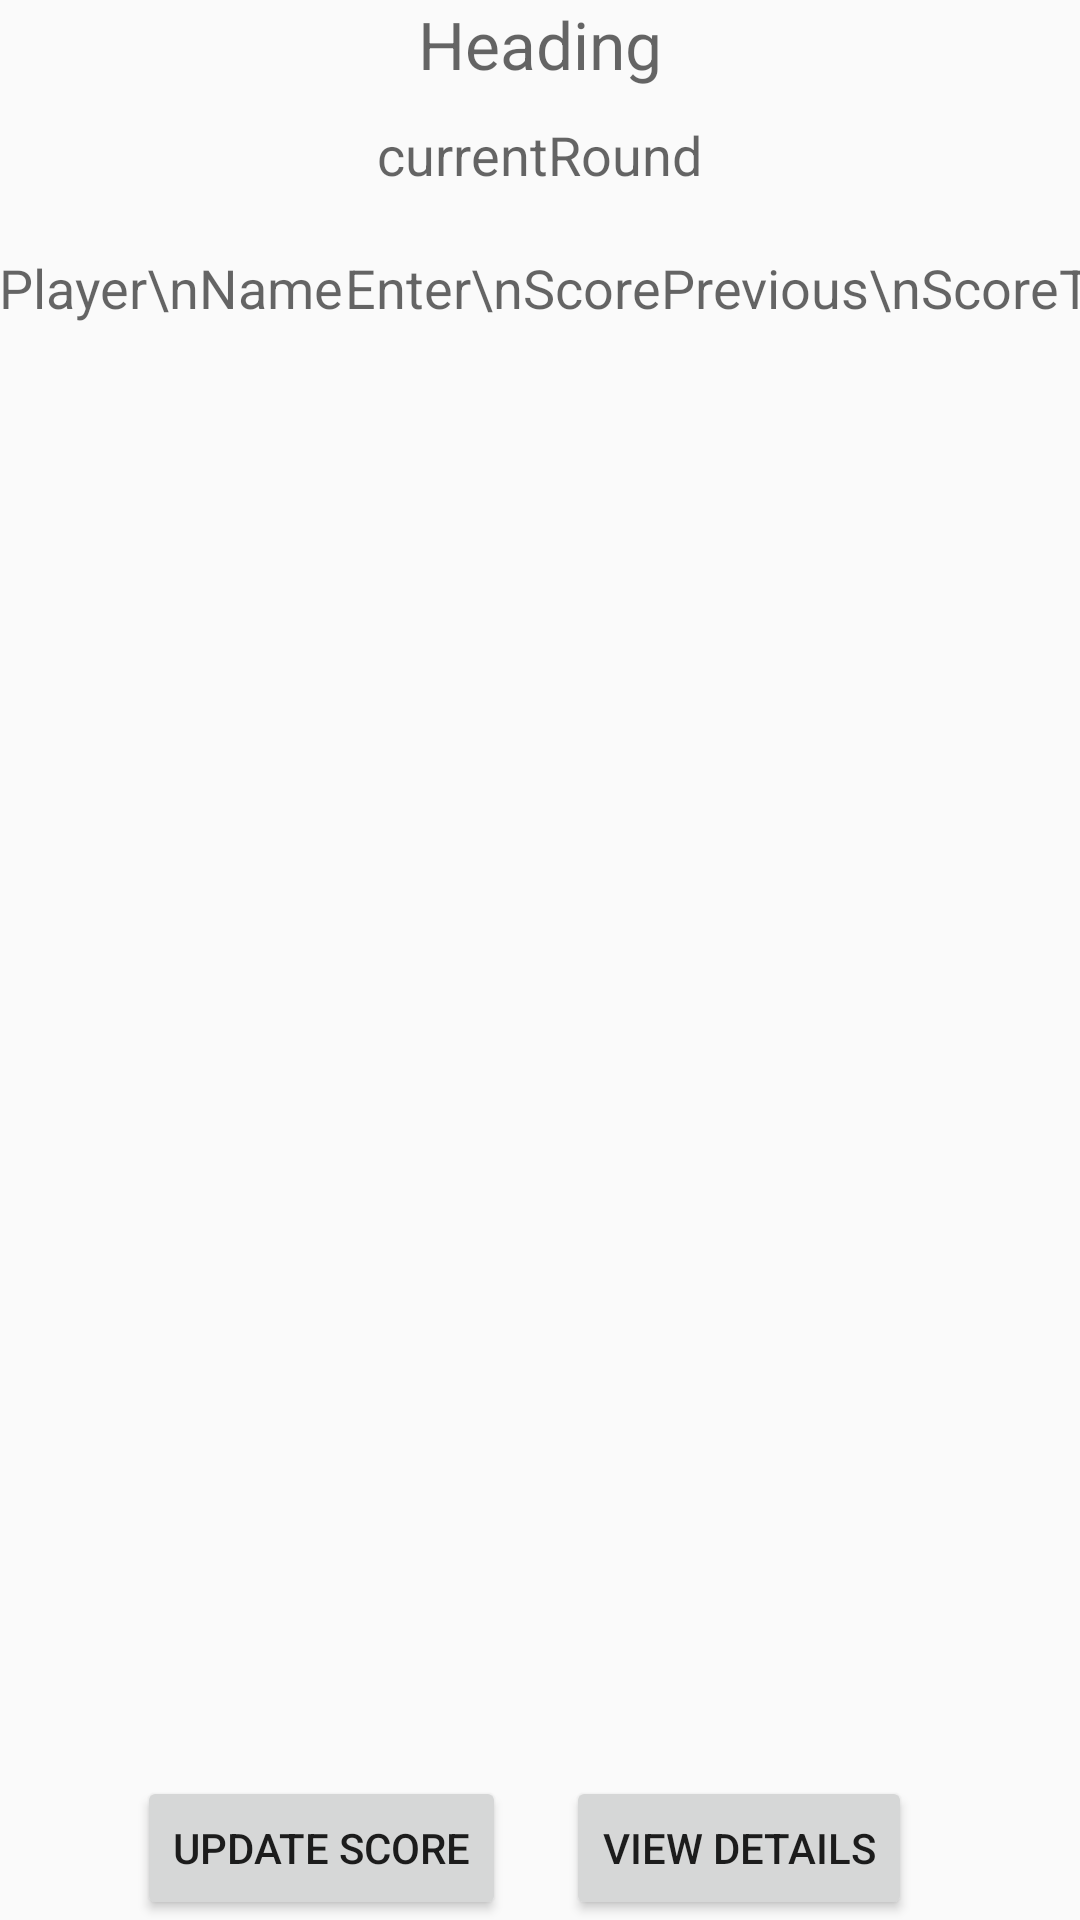

Layout XML and referenced resources for this Android screen:
<!-- AndroidManifest.xml: application theme AppTheme -->
<!-- res/layout/activity_current_game_scorecard.xml -->
<RelativeLayout xmlns:android="http://schemas.android.com/apk/res/android"
    xmlns:tools="http://schemas.android.com/tools" android:layout_width="fill_parent"
    android:layout_height="fill_parent" android:paddingLeft="@dimen/activity_horizontal_margin"
    android:paddingRight="@dimen/activity_horizontal_margin"
    android:paddingTop="@dimen/activity_vertical_margin"
    android:paddingBottom="@dimen/activity_vertical_margin"

    tools:context="com.example.example.scorecard.CurrentGameScorecard">


    <TextView
        android:layout_width="wrap_content"
        android:layout_height="wrap_content"
        android:textAppearance="?android:attr/textAppearanceLarge"
        android:hint="Heading"
        android:id="@+id/heading"
        android:layout_alignParentTop="true"
        android:layout_centerHorizontal="true" />

    <TextView
        android:layout_width="wrap_content"
        android:layout_height="wrap_content"
        android:textAppearance="?android:attr/textAppearanceMedium"
        android:hint="currentRound"
        android:id="@+id/round"
        android:textColor="#038AB2"
        android:layout_below="@+id/heading"
        android:layout_centerHorizontal="true"
        android:layout_marginTop="10dp"/>

    <ScrollView
        android:layout_width="fill_parent"
        android:layout_height="fill_parent"
        android:id="@+id/scrollView"
        android:layout_below="@+id/linearLayout"
        android:layout_alignParentLeft="true"
        android:layout_alignParentStart="true"
        android:layout_marginTop="20dp"
        android:isScrollContainer="false"
        android:layout_above="@+id/doneEntering">

        <LinearLayout
            android:id="@+id/linear_layout"
            android:orientation="vertical"
            android:layout_width="fill_parent"
            android:layout_height="fill_parent"
            >

            <TableLayout
                android:layout_width="fill_parent"
                android:layout_height="fill_parent"
                android:stretchColumns="*"
                android:id="@+id/scoreTable">

            </TableLayout>

        </LinearLayout>
    </ScrollView>



    <Button
        android:layout_width="wrap_content"
        android:layout_height="wrap_content"
        android:text="Update Score"
        android:id="@+id/doneEntering"
        android:layout_gravity="center_horizontal"

        android:layout_alignParentBottom="true"
        android:layout_alignParentLeft="true"
        android:layout_alignParentStart="true"
        android:layout_marginLeft="46dp"
        android:layout_marginStart="46dp"></Button>

    <Button
        android:layout_width="wrap_content"
        android:layout_height="wrap_content"
        android:text="View Details"
        android:id="@+id/viewDetails"
        android:layout_gravity="center_horizontal"
        android:layout_alignParentBottom="true"
        android:layout_marginLeft="20dp"
        android:layout_toRightOf="@+id/doneEntering"
        android:layout_toEndOf="@+id/doneEntering" />


    <LinearLayout
        android:orientation="horizontal"
        android:layout_width="wrap_content"
        android:layout_height="wrap_content"
        android:id="@+id/linearLayout"
        android:layout_below="@+id/round"
        android:layout_marginTop="20dp">

        <TableLayout
            android:layout_width="wrap_content"
            android:layout_height="wrap_content"
            android:id="@+id/table_layout"
            android:stretchColumns="*"
            android:textAlignment="center">

            <TableRow
                android:layout_width="fill_parent"
                android:layout_height="fill_parent">


                <TextView
                    android:layout_width="wrap_content"
                    android:layout_height="wrap_content"
                    android:textAppearance="?android:attr/textAppearanceMedium"
                    android:text="Player\nName"
                    android:id="@+id/textView4"
                    android:layout_below="@+id/round"
                    android:layout_alignParentLeft="true"
                    android:layout_alignParentStart="true"
                    android:gravity="center"/>

                <TextView
                    android:layout_width="wrap_content"
                    android:layout_height="wrap_content"
                    android:textAppearance="?android:attr/textAppearanceMedium"
                    android:text="Enter\nScore"
                    android:id="@+id/textView5"
                    android:layout_below="@+id/round"
                    android:layout_toRightOf="@+id/textView4"
                    android:layout_toEndOf="@+id/textView4"
                    android:gravity="center"/>

                <TextView
                    android:layout_width="wrap_content"
                    android:layout_height="wrap_content"
                    android:textAppearance="?android:attr/textAppearanceMedium"
                    android:text="Previous\nScore"
                    android:id="@+id/textView6"
                    android:layout_below="@+id/round"
                    android:layout_toRightOf="@+id/textView5"
                    android:layout_toEndOf="@+id/textView5"
                    android:gravity="center"/>

                <TextView
                    android:layout_width="wrap_content"
                    android:layout_height="wrap_content"
                    android:textAppearance="?android:attr/textAppearanceMedium"
                    android:text="Total\nScore"
                    android:id="@+id/textView7"
                    android:layout_alignTop="@+id/textView6"
                    android:layout_toRightOf="@+id/textView6"
                    android:layout_toEndOf="@+id/textView6"
                    android:gravity="center"/>
            </TableRow>
        </TableLayout>
    </LinearLayout>

</RelativeLayout>
<!-- resources referenced by this layout -->
<resources>
  <style name="AppTheme" parent="Theme.AppCompat.Light.DarkActionBar">
          
  
      </style>
</resources>
